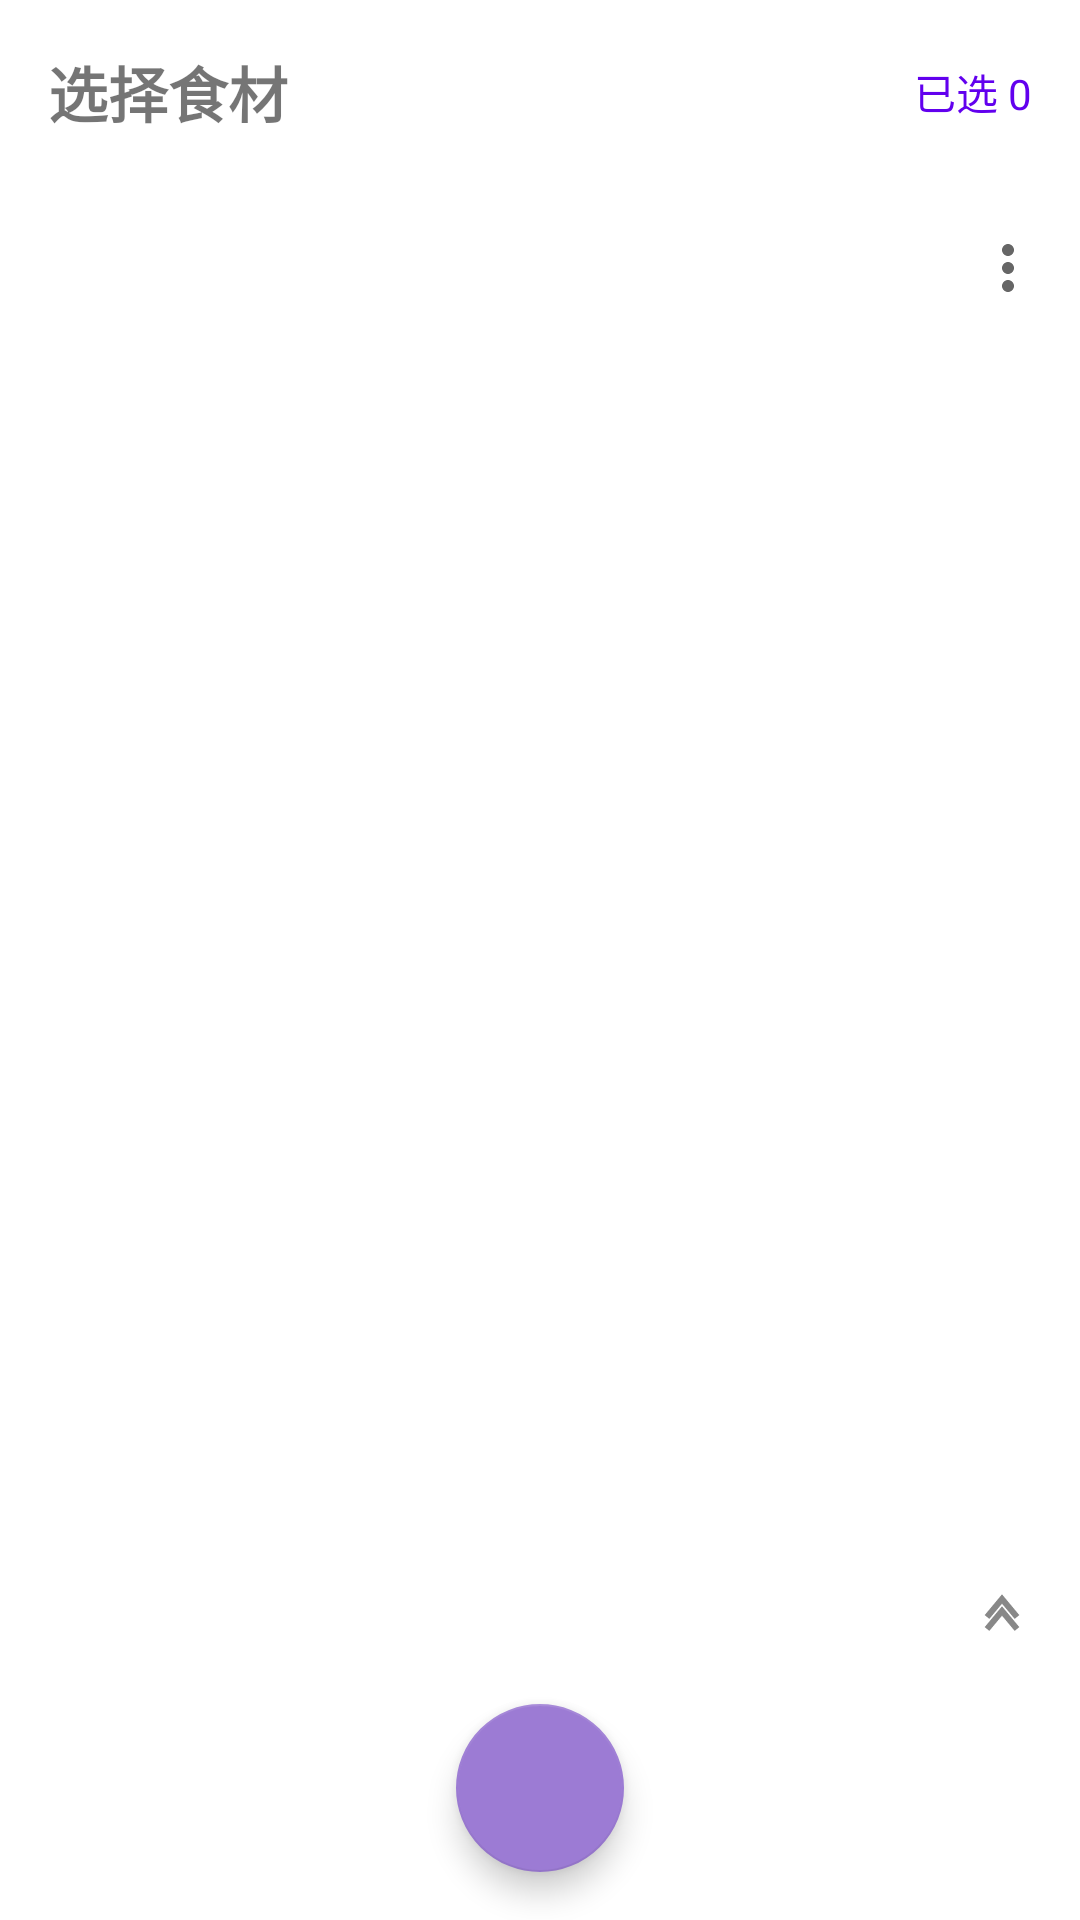

Android layout source for this screen:
<!-- AndroidManifest.xml: application theme Theme.YesEatWhat -->
<!-- res/layout/fragment_order.xml -->
<?xml version="1.0" encoding="utf-8"?>
<androidx.coordinatorlayout.widget.CoordinatorLayout xmlns:android="http://schemas.android.com/apk/res/android"
    xmlns:app="http://schemas.android.com/apk/res-auto"
    android:layout_width="match_parent"
    android:layout_height="match_parent">

    <androidx.constraintlayout.widget.ConstraintLayout
        android:layout_width="match_parent"
        android:layout_height="match_parent">

        <TextView
            android:id="@+id/tv_order_title"
            android:layout_width="wrap_content"
            android:layout_height="wrap_content"
            android:layout_marginStart="16dp"
            android:layout_marginTop="16dp"
            android:text="选择食材"
            android:textSize="20sp"
            android:textStyle="bold"
            app:layout_constraintStart_toStartOf="parent"
            app:layout_constraintTop_toTopOf="parent" />

        <TextView
            android:id="@+id/tv_selected_count"
            android:layout_width="wrap_content"
            android:layout_height="wrap_content"
            android:layout_marginEnd="16dp"
            android:text="已选 0"
            android:textColor="@color/purple_500"
            android:textSize="14sp"
            app:layout_constraintBottom_toBottomOf="@id/tv_order_title"
            app:layout_constraintEnd_toEndOf="parent"
            app:layout_constraintTop_toTopOf="@id/tv_order_title" />

        <HorizontalScrollView
            android:id="@+id/category_tabs"
            android:layout_width="0dp"
            android:layout_height="wrap_content"
            android:layout_marginTop="12dp"
            android:scrollbars="none"
            app:layout_constraintEnd_toEndOf="parent"
            app:layout_constraintStart_toStartOf="parent"
            app:layout_constraintTop_toBottomOf="@id/tv_order_title">

            <LinearLayout
                android:id="@+id/ll_category_tabs"
                android:layout_width="wrap_content"
                android:layout_height="wrap_content"
                android:orientation="horizontal"
                android:paddingStart="12dp"
                android:paddingEnd="12dp" />
        </HorizontalScrollView>

        
        <TextView
            android:id="@+id/tv_mode_subtitle"
            android:layout_width="0dp"
            android:layout_height="wrap_content"
            android:layout_marginStart="16dp"
            android:layout_marginTop="8dp"
            android:textSize="14sp"
            android:textColor="@color/purple_500"
            android:visibility="gone"
            app:layout_constraintEnd_toEndOf="parent"
            app:layout_constraintStart_toStartOf="parent"
            app:layout_constraintTop_toBottomOf="@id/category_tabs" />

        <androidx.recyclerview.widget.RecyclerView
            android:id="@+id/rv_ingredients"
            android:layout_width="0dp"
            android:layout_height="0dp"
            android:layout_marginTop="8dp"
            android:clipToPadding="false"
            android:padding="12dp"
            app:layoutManager="androidx.recyclerview.widget.GridLayoutManager"
            app:layout_constraintBottom_toBottomOf="parent"
            app:layout_constraintEnd_toEndOf="parent"
            app:layout_constraintStart_toStartOf="parent"
            app:layout_constraintTop_toBottomOf="@id/tv_mode_subtitle"
            app:spanCount="4" />

        
        <ImageButton
            android:id="@+id/btn_toggle_speed_dial"
            android:layout_width="40dp"
            android:layout_height="40dp"
            android:background="@drawable/btn_speed_dial_bg"
            android:contentDescription="展开工具"
            android:src="@drawable/ic_double_chevron"
            android:scaleType="center"
            android:padding="8dp"
            android:elevation="4dp"
            app:layout_constraintEnd_toEndOf="parent"
            app:layout_constraintBottom_toBottomOf="parent"
            android:layout_marginEnd="6dp"
            android:layout_marginBottom="84dp" />

        
        <LinearLayout
            android:id="@+id/ll_speed_dial"
            android:layout_width="wrap_content"
            android:layout_height="wrap_content"
            android:orientation="vertical"
            android:background="@drawable/bg_speed_dial_panel"
            android:elevation="4dp"
            android:visibility="gone"
            android:paddingVertical="4dp"
            app:layout_constraintEnd_toEndOf="parent"
            app:layout_constraintBottom_toTopOf="@id/btn_toggle_speed_dial"
            android:layout_marginEnd="6dp" />

        <ImageButton
            android:id="@+id/btn_overflow"
            android:layout_width="40dp"
            android:layout_height="40dp"
            android:background="@drawable/btn_speed_dial_bg"
            android:contentDescription="更多选项"
            android:scaleType="center"
            android:padding="8dp"
            android:elevation="4dp"
            android:src="@drawable/ic_more_vert"
            app:layout_constraintTop_toTopOf="@id/rv_ingredients"
            app:layout_constraintEnd_toEndOf="@id/rv_ingredients"
            android:layout_marginTop="4dp"
            android:layout_marginEnd="4dp" />

    </androidx.constraintlayout.widget.ConstraintLayout>

    <com.google.android.material.floatingactionbutton.FloatingActionButton
        android:id="@+id/btn_generate"
        android:layout_width="wrap_content"
        android:layout_height="wrap_content"
        android:layout_gravity="bottom|center_horizontal"
        android:layout_marginBottom="16dp"
        android:contentDescription="生成菜品"
        android:src="@drawable/ic_launcher_foreground"
        android:tint="@color/white"
        app:backgroundTint="?attr/colorPrimary"
        app:fabSize="normal" />

</androidx.coordinatorlayout.widget.CoordinatorLayout>
<!-- resources referenced by this layout -->
<resources>
  <color name="purple_500">#FF6200EE</color>
  <color name="white">#FFFFFFFF</color>
  <!-- drawable bg_speed_dial_panel (drawable) -->
  <?xml version="1.0" encoding="utf-8"?>
  <shape xmlns:android="http://schemas.android.com/apk/res/android">
      <solid android:color="#70FFFFFF" />
      <stroke
          android:width="1dp"
          android:color="#E0E0E0" />
      <corners
          android:topLeftRadius="12dp"
          android:bottomLeftRadius="12dp" />
  </shape>
  <!-- drawable ic_double_chevron (drawable) -->
  <vector xmlns:android="http://schemas.android.com/apk/res/android"
      android:width="24dp"
      android:height="24dp"
      android:viewportWidth="24"
      android:viewportHeight="24"
      android:tint="#888888">
      
      <path
          android:strokeWidth="2"
          android:strokeColor="#888888"
          android:fillColor="#00000000"
          android:pathData="M7,15 L12,9 L17,15" />
      <path
          android:strokeWidth="2"
          android:strokeColor="#888888"
          android:fillColor="#00000000"
          android:pathData="M7,19 L12,13 L17,19" />
  </vector>
  <!-- drawable ic_more_vert (drawable) -->
  <vector xmlns:android="http://schemas.android.com/apk/res/android"
      android:width="24dp"
      android:height="24dp"
      android:viewportWidth="24"
      android:viewportHeight="24"
      android:tint="#666666">
      <path
          android:fillColor="#666666"
          android:pathData="M12,8c1.1,0 2,-0.9 2,-2s-0.9,-2 -2,-2 -2,0.9 -2,2 0.9,2 2,2zM12,10c-1.1,0 -2,0.9 -2,2s0.9,2 2,2 2,-0.9 2,-2 -0.9,-2 -2,-2zM12,16c-1.1,0 -2,0.9 -2,2s0.9,2 2,2 2,-0.9 2,-2 -0.9,-2 -2,-2z" />
  </vector>
  <style name="Theme.YesEatWhat" parent="Theme.MaterialComponents.DayNight.NoActionBar">
          <item name="colorPrimary">@color/theme_pastel_purple</item>
          <item name="colorPrimaryVariant">@color/theme_pastel_purple_dark</item>
          <item name="colorOnPrimary">@color/white</item>
          <item name="colorSecondary">@color/teal_200</item>
          <item name="colorSecondaryVariant">@color/teal_700</item>
          <item name="colorOnSecondary">@color/black</item>
          <item name="android:statusBarColor">?attr/colorPrimaryVariant</item>
      </style>
  <color name="theme_pastel_purple">#FF9C7BD4</color>
  <color name="theme_pastel_purple_dark">#FF7B5BB5</color>
  <color name="teal_200">#FF03DAC5</color>
  <color name="teal_700">#FF018786</color>
  <color name="black">#FF000000</color>
</resources>
